pico-8 play session: hold → + tap 🅾, after a click and taps of 🅾, ❎, 🅾+❎, 🅾 in the second before t = 0

[t = 2 s] hold → ~2s, tap 🅾 ~4×
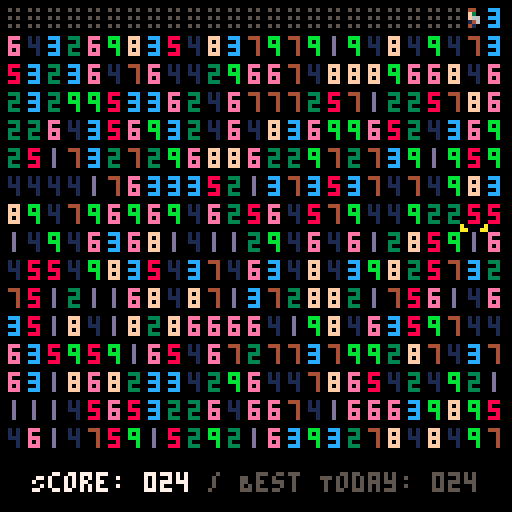

pico-8 cartridge
version 43
__lua__
-- PicoGreed
-- by Max Loiacono

-- #region Pico8 Helpers

INT_MAX = 32767

function us(s)
    return unpack(split(s))
end

function dgetd(i, d)
    local v = dget(i)
    return v != 0 and v or d
end

-- #endregion

-- #region State Machine

State = {}
State.__index = State

function State.new(init, update, draw, transparent_update, transparent_draw)
    return setmetatable(
        {
            init = init,
            update = update,
            draw = draw,
            transparent_update = transparent_update,
            transparent_draw = transparent_draw
        }, State
    )
end

_sm_state = {}

function sm_push(state, params, on_pop)
    add(_sm_state, { state = state, on_pop = on_pop })
    state:init(params)
end

function sm_pop(result)
    local entry = _sm_state[#_sm_state]
    del(_sm_state, entry)
    if entry.on_pop then
        entry.on_pop(result)
    end
end

function sm_clear()
    _sm_state = {}
end

function sm_update()
    for i = #_sm_state, 1, -1 do
        if i == 1 or not _sm_state[i].state.transparent_update then
            for j = i, #_sm_state do
                _sm_state[j].state:update()
            end
            break
        end
    end
end

function sm_draw()
    for i = #_sm_state, 1, -1 do
        if i == 1 or not _sm_state[i].state.transparent_draw then
            for j = i, #_sm_state do
                _sm_state[j].state:draw()
            end
            break
        end
    end
end

-- #endregion

-- #region Input Manager

poke(0x5f2d, 0x1)
BTN_PRIMARY, BTN_SECONDARY, BTN_UP, BTN_DOWN, BTN_LEFT, BTN_RIGHT, LMB, MMB, RMB = us "4,5,2,3,0,1,1,2,4"
BTN_GLYPHS = split "🅾️,❎,⬆️,⬇️,⬅️,➡️"
mouse_nx, mouse_ny, last_mouse, last_btn, mouse_down, mouse_up, mouse_x, mouse_y, prev_mouse_x, prev_mouse_y, mouse_just_down, _drag_start, drag_duration = us "0,0,0,0,0,0,0,0,0,0,0,0,0"
click_drag_start_x, click_drag_start_y, click_drag_end_x, click_drag_end_y = nil

function im_update()
    prev_mouse_x, prev_mouse_y, mouse_x, mouse_y, t, prev_mouse_down, mouse_down = mouse_x, mouse_y, stat(32), stat(33), time(), mouse_down, stat(34)
    mouse_up = prev_mouse_down & ~mouse_down
    mouse_just_down = ~prev_mouse_down & mouse_down

    if click_drag_end_x != nil then
        click_drag_start_x, click_drag_start_y, click_drag_end_x, click_drag_end_y = nil
    end
    if (mouse_just_down & LMB) != 0 then
        click_drag_start_x, click_drag_start_y, _drag_start = mouse_x, mouse_y, t
    end
    if (mouse_up & LMB) != 0 then
        click_drag_end_x, click_drag_end_y, drag_duration = mouse_x, mouse_y, t - _drag_start
    end

    mouse_nx, mouse_ny = mouse_x - prev_mouse_x, mouse_y - prev_mouse_y

    if mouse_down != 0 or mouse_up != 0 or mouse_nx != 0 or mouse_ny != 0 then
        last_mouse = t
    end

    if abs(last_mouse) <= 0.0667 then last_mouse = 0 end

    for b = 0, 5 do
        if btn(b) then last_btn = t end
    end
end

-- #endregion

-- #region UI Widgets

UI_PRIMARY_COLOR = 7
UI_SECONDARY_COLOR = 6
UI_BACKGROUND_COLOR = 0

function uiw_panel(x1, y1, x2, y2, pc, bg)
    rectfill(x1 - 1, y1 - 1, x2 + 1, y2 + 1, bg or UI_BACKGROUND_COLOR)
    rectfill(x1, y1, x2, y2, pc or UI_PRIMARY_COLOR)
    rectfill(x1 + 1, y1 + 1, x2 - 1, y2 - 1, bg or UI_BACKGROUND_COLOR)
end

UIWidget = {}
UIWidget.__index = UIWidget

function UIWidget.new(x, y, h, w)
    return setmetatable(
        {
            x = x,
            y = y,
            h = h,
            w = w,
            focused = false,
            clicked = false,
            neighbor_up = nil,
            neighbor_down = nil,
            neighbor_left = nil,
            neighbor_right = nil
        }, UIWidget
    )
end

function UIWidget:update()
    self.clicked = false
    if self.focused then
        if btnp(BTN_PRIMARY) then
            self.clicked = true
        elseif self.neighbor_up and btnp(BTN_UP) then
            self.neighbor_up.focused = true
            self.focused = false
        elseif self.neighbor_down and btnp(BTN_DOWN) then
            self.neighbor_down.focused = true
            self.focused = false
        elseif self.neighbor_left and btnp(BTN_LEFT) then
            self.neighbor_left.focused = true
            self.focused = false
        elseif self.neighbor_right and btnp(BTN_RIGHT) then
            self.neighbor_right.focused = true
            self.focused = false
        end
    end

    if click_drag_end_x != nil and click_drag_start_x != nil and click_drag_start_x >= self.x and click_drag_start_x <= self.x + self.w and click_drag_start_y >= self.y and click_drag_start_y <= self.y + self.h and click_drag_end_x >= self.x and click_drag_end_x <= self.x + self.w and click_drag_end_y >= self.y and click_drag_end_y <= self.y + self.h then
        self.focused, self.clicked = true, true
    end
end

function UIWidget:draw() end

function uiw_update(uiws)
    for uiw in all(uiws) do
        if mouse_just_down > 0 then
            uiw.focused = false
        end

        fs = uiw.focused
        uiw:update()

        if fs != uiw.focused then
            return
        end
    end
end

function uiw_draw(uiws)
    for uiw in all(uiws) do
        uiw:draw()
    end
end

---------------------------------------------

UIButton = {}
UIButton.__index = UIButton
setmetatable(UIButton, { __index = UIWidget })

function UIButton.new(tx, ty, tw, label)
    local self = UIWidget.new(tx * 8, ty * 8, 8, tw * 8)
    setmetatable(self, UIButton)

    self.label = label

    return self
end

function UIButton:draw()
    uiw_panel(self.x - 1, self.y - 1, self.x + self.w + 1, self.y + self.h + 1, UI_PRIMARY_COLOR)

    if self.focused then
        spr(180, self.x - 9, self.y + 1)
        spr(180, self.x + self.w + 2, self.y + 1, 1, 1, true)
    end

    twp = #self.label * 4

    print(self.label, self.x + flr((self.w - twp) / 2) + 1, self.y + 2, UI_PRIMARY_COLOR)
end

UIComboBoxH = {}
UIComboBoxH.__index = UIComboBoxH
setmetatable(UIComboBoxH, { __index = UIWidget })

function UIComboBoxH.new(tx, ty, tw, options, selected)
    local self = UIWidget.new(tx * 8, ty * 8, 8, tw * 8)
    setmetatable(self, UIComboBoxH)

    self.options = options
    self.selected = selected != nil and selected or 1

    return self
end

function UIComboBoxH:update()
    self.clicked = false
    if self.focused then
        if btnp(BTN_PRIMARY) then
            self.clicked = true
        elseif self.neighbor_up and btnp(BTN_UP) then
            self.neighbor_up.focused = true
            self.focused = false
        elseif self.neighbor_down and btnp(BTN_DOWN) then
            self.neighbor_down.focused = true
            self.focused = false
        elseif btnp(BTN_RIGHT) then
            self.focused = true
            self.selected = min(#self.options, self.selected + 1)
        elseif btnp(BTN_LEFT) then
            self.focused = true
            self.selected = max(1, self.selected - 1)
        end
    end

    if click_drag_end_x != nil and click_drag_start_x != nil and click_drag_start_x >= self.x and click_drag_start_x <= self.x + self.w and click_drag_start_y >= self.y and click_drag_start_y <= self.y + self.h and click_drag_end_x >= self.x and click_drag_end_x <= self.x + self.w and click_drag_end_y >= self.y and click_drag_end_y <= self.y + self.h then
        self.focused, self.clicked = true, true
        self.selected += 1
        if self.selected > #self.options then
            self.selected = 1
        end
    end
end

function UIComboBoxH:draw()
    uiw_panel(self.x - 1, self.y - 1, self.x + self.w + 1, self.y + self.h + 1, UI_PRIMARY_COLOR)

    if self.focused and self.selected > 1 then
        spr(180, self.x - 9, self.y + 1, 1, 1, true)
    end
    if self.focused and self.selected < #self.options then
        spr(180, self.x + self.w + 2, self.y + 1, 1, 1)
    end

    label = self.options[self.selected].name
    twp = #label * 4

    print(label, self.x + flr((self.w - twp) / 2), self.y + 2, UI_PRIMARY_COLOR)
end

-- #endregion

-- #region Constants and globals

cartdata("picogreed_76193be1c403") -- savedata: 1 - animation speed; 2 - last gamemode; 4 - all time high score; 5 - 100% count; 6 - todays date; 7 - high score today;
APP_TITLE, APP_AUTHOR, APP_URL = us "PicoGreed,Max Loiacono,anthracitesoftware.com"
APP_VERSION = "1.0"
DELTA = 0.01666666667
IRAND = rnd(INT_MAX)
DIRS = { { x = -1, y = 0 }, { x = 1, y = 0 }, { x = 0, y = -1 }, { x = 0, y = 1 } }
TILE_W, TILE_H, TILE_P, GRID_O = us "3,5,2,2"
ANIMATION_SPEED = dgetd(1, 2)
WIN_COUNT = dgetd(5, 0)

score, high_score_all_time, high_score_today, grid, pos, date = 0, 0, 0
last_dir = { x = 1, y = 0 }

-- #endregion

-- #region Helpers

function get_date_str(y, m, d)
    local y = y or stat(90)
    local m = m or stat(91)
    local d = d or stat(92)

    return "" .. y .. "-" .. sub("0" .. m, -1) .. "-" .. sub("0" .. d, -1)
end

function date_to_number(date)
    local y, m, d = unpack(split(date, "-"))
    return y + m / 100 + d / 10000
end

function date_to_str(date)
    local y, m, d = flr(date), flr((date * 100) % 100), flr((date * 10000) % 100)
    return get_date_str(y, m, d)
end

function score_to_str(score)
    return sub("000" .. score, -3)
end

function mkgrid(rows, cols, seed)
    if seed then
        srand(seed)
    else
        srand(IRAND)
        IRAND = rnd(INT_MAX)
    end
    local grid = {}
    for r = 1, rows do
        grid[r] = {}
        for c = 1, cols do
            grid[r][c] = flr(rnd(9) + 1)
        end
    end
    return grid
end

function check_valid_move(dir)
    local rows, cols = #grid, #grid[1]
    local fx, fy = pos.x + dir.x, pos.y + dir.y
    if fx < 1 or fx > cols or fy < 1 or fy > rows then
        return 0
    end
    local n = grid[fy][fx]
    if n <= 0 then
        return 0
    end
    local nx, ny = pos.x + dir.x * n, pos.y + dir.y * n
    if nx < 1 or nx > cols or ny < 1 or ny > rows then
        return 0
    end
    for i = 1, n do
        if grid[pos.y + dir.y * i][pos.x + dir.x * i] <= 0 then
            return 0
        end
    end
    return n
end

function get_valid_moves()
    local moves = {}
    for i = 1, #DIRS do
        local dir = DIRS[i]
        add(moves, check_valid_move(dir))
    end
    return moves
end

function draw_mouse()
	if last_mouse > last_btn then
		spr(1, mouse_x, mouse_y)
	end
end

function draw_grid()
    local rows, cols = #grid, #grid[1]
    for r = 0, rows - 1 do
        for c = 0, cols - 1 do
            local n = grid[r + 1][c + 1]
            local x, y = c * TILE_W + c * TILE_P + GRID_O, r * TILE_H + r * TILE_P + GRID_O
            if n > 0 then
                spr(47 + n, x, y)
            elseif r + 1 != pos.y or c + 1 != pos.x then
                spr(16, x, y)
            end
        end
    end
end

function draw_player()
    spr(58 - last_dir.y, (pos.x - 1) * (TILE_W + TILE_P) + GRID_O, (pos.y - 1) * (TILE_H + TILE_P) + GRID_O, 0.375, 1, last_dir.x == -1)
end

function draw_guides()
    local moves = get_valid_moves()
    for i = 1, #DIRS do
        local dir = DIRS[i]
        local n = moves[i]
        if n > 0 then
            if dir.y != 0 then
                spr(17, (pos.x - 1) * (TILE_W + TILE_P), (pos.y + n * dir.y + min(dir.y, 0)) * (TILE_H + TILE_P), 0.875, 0.25, false, dir.y == 1)
            elseif dir.x != 0 then
                spr(18, (pos.x + n * dir.x + min(dir.x, 0)) * (TILE_W + TILE_P), (pos.y - 1) * (TILE_H + TILE_P), 0.25, 1.125, dir.x == 1, false)
            end
        end
    end
end

function draw_info()
    print("Score: " .. score_to_str(score), 8, 118, 7)
    if not date then
        if WIN_COUNT == 0 then
            print("/ High Score: " .. score_to_str(high_score_all_time), 52, 118, 5)
        else
            print(" / Win Count: " .. WIN_COUNT, 52, 118, 5)
        end
    else
        print("/ Best Today: " .. score_to_str(high_score_today), 52, 118, 5)
    end
end

-- #endregion

-- #region States

STATE_TITLE = nil

STATE_GAME_OVER = State.new(
    function(self, win)
        self.win = win
        self.t = 0
        sfx(2)

        if win then
            WIN_COUNT += 1
            dset(5, WIN_COUNT)
        end
    end,
    function(self)
        if self.t < 0.5 then
            self.t += DELTA
        else
            if btnp(BTN_PRIMARY) or btnp(BTN_SECONDARY) or mouse_just_down & LMB > 0 then
                sm_clear()
                sm_push(STATE_TITLE, 0.1)
                return
            end
        end
    end,
    function(self)
        draw_grid()
        draw_player()
        draw_info()
        if self.t >= 0.5 then
            rect(0, 6 * 8, 127, 9 * 8, 6)
            rectfill(1, 6 * 8 + 1, 126, 9 * 8 - 1, 0)
            local msg = self.win and "!CLEARED!" or "GAME OVER"
            print(msg, 62 - #msg * 2, 6 * 8 + 6, 7)
            msg = "Press 🅾️/❎ to continue"
            print(msg, 60 - #msg * 2, 7 * 8 + 6, 7)
        end
    end
)

STATE_PLAY_MOVE = State.new(
    function(self, dir)
        self.dir = dir
        self.t = 0
        self.lpos = { x = pos.x, y = pos.y }
        self.n = grid[pos.y + dir.y][pos.x + dir.x]
        last_dir = dir
    end,
    function(self)
        local initial = self.t
        self.t += ANIMATION_SPEED * DELTA * 50
        local ma = flr(min(self.n, self.t))
        local mi = flr(max(1, initial + 1))

        for i = mi, ma do
            score += 1
            sfx(0)
            if score > high_score_all_time then
                high_score_all_time = score
            end
            if score > high_score_today then
                high_score_today = score
            end
            grid[self.lpos.y + self.dir.y * i][self.lpos.x + self.dir.x * i] = 0
        end
        pos.x = self.lpos.x + self.dir.x * min(self.n, self.t)
        pos.y = self.lpos.y + self.dir.y * min(self.n, self.t)

        if self.t >= self.n then
            local game_over = true
            local win = true
            local moves = get_valid_moves()
            for i = 1, #moves do
                if moves[i] > 0 then
                    game_over = false
                    break
                end
            end
            if game_over then
                for r = 1, #grid do
                    for c = 1, #grid[1] do
                        if grid[r][c] > 0 then
                            win = false
                            break
                        end
                    end
                end
            end

            sm_pop({ game_over = game_over, win = win })
            if WIN_COUNT == 0 and score >= high_score_all_time then
                high_score_all_time = score
                dset(4, high_score_all_time)
            end

            if score >= high_score_today then
                high_score_today = score
                dset(7, high_score_today)
            end
        end
    end,
    function(self)
        draw_grid()
        draw_player()
        draw_info()
    end
)

STATE_PLAY_IDLE = State.new(
    function(self)
    end,
    function(self)
        local dir = nil
        local ns = get_valid_moves()

        for i = 1, #DIRS do
            if btnp(i - 1) then
                dir = DIRS[i]
                break
            end

            local x1 = (pos.x + DIRS[i].x * ns[i] - 1) * (TILE_W + TILE_P) + GRID_O
            local x2 = x1 + TILE_W
            local y1 = (pos.y + DIRS[i].y * ns[i] - 1) * (TILE_H + TILE_P) + GRID_O
            local y2 = y1 + TILE_H
            if click_drag_end_x != nil and click_drag_end_x >= x1 and click_drag_end_x <= x2 and click_drag_end_y >= y1 and click_drag_end_y <= y2 and drag_duration < 0.2 and abs(click_drag_end_x - click_drag_start_x) + abs(click_drag_end_y - click_drag_start_y) < 25 then
                dir = DIRS[i]
                break
            end
        end
        if not dir and click_drag_end_x != nil and drag_duration < 1 then
            local dx = click_drag_end_x - click_drag_start_x
            local dy = click_drag_end_y - click_drag_start_y
            if abs(dx) + abs(dy) > 25 then
                if abs(dx) > abs(dy) then
                    dir = DIRS[dx > 0 and 2 or 1]
                else
                    dir = DIRS[dy > 0 and 4 or 3]
                end
            end
        end

        if dir and check_valid_move(dir) > 0 then
            sm_push(
                STATE_PLAY_MOVE, dir, function(result)
                    if result.game_over then
                        sm_push(STATE_GAME_OVER, result.win)
                    end
                end
            )
        end
    end,
    function(self)
        draw_grid()
        draw_player()
        draw_info()
        draw_guides()
    end
)

STATE_PLAY_INIT = State.new(
    function(self, daily)
        grid = mkgrid(16, 25, daily and date_to_number(get_date_str()) or nil)
        -- this can never change or it will break high scores
        grid[1][1] = 0
        pos = { x = 1, y = 1 }

        high_score_all_time = dgetd(4, 1)
        if daily then
            date = date_to_number(get_date_str())
            if dgetd(6, 0) != date then
                dset(6, date)
                dset(7, 0)
            end
        else
            date = nil
        end
        high_score_today = dgetd(7, 1)
        score = 1
        sm_pop()
        sm_push(STATE_PLAY_IDLE)
        sfx(1)
    end,
    function() end,
    function() end
)

STATE_SETTINGS = State.new(
    function(self)
        self.cb_speed = UIComboBoxH.new(3, 12, 10, { { name = "Slow" }, { name = "Normal" }, { name = "Fast" } }, dgetd(1, 2))
        self.btn_back = UIButton.new(3, 14, 10, "Back")
        self.btn_back.focused = true
        self.cb_speed.neighbor_down = self.btn_back
        self.btn_back.neighbor_up = self.cb_speed
        self.last_speed = self.cb_speed.selected
    end,
    function(self)
        uiw_update({ self.cb_speed, self.btn_back })

        if self.cb_speed.selected != self.last_speed then
            self.last_speed = self.cb_speed.selected
            ANIMATION_SPEED = self.last_speed == 1 and 0.25 or self.last_speed == 2 and 1 or 100
            dset(1, self.last_speed)
        end

        if self.btn_back.clicked then
            sm_pop()
        end
    end,
    function(self)
        print(APP_TITLE .. " v" .. APP_VERSION, 4.5 * 8, 3 * 8, 7)
        print(APP_AUTHOR, 5 * 8, 4 * 8, 7)
        print(APP_URL, 3 * 8, 5 * 8, 7)
        print("Animation Speed", 3 * 8, 11 * 8, 7)
        uiw_draw({ self.cb_speed, self.btn_back })
    end
)

STATE_TITLE = State.new(
    function(self, input_delay)
        self.btn_play_daily = UIButton.new(3, 8, 10, "Daily Challenge")
        self.btn_play_random = UIButton.new(3, 10, 10, "Random Game")
        self.btn_settings = UIButton.new(8, 12, 5, "Settings")
        self.btn_quit = UIButton.new(3, 12, 4, "Quit")
        self.btn_play_daily.neighbor_down = self.btn_play_random
        self.btn_play_random.neighbor_up = self.btn_play_daily
        self.btn_play_random.neighbor_down = self.btn_quit
        self.btn_settings.neighbor_up = self.btn_play_random
        self.btn_settings.neighbor_left = self.btn_quit
        self.btn_quit.neighbor_up = self.btn_play_random
        self.btn_quit.neighbor_right = self.btn_settings
        self.input_delay = input_delay and input_delay or 0
        self.t = 0

        grid = mkgrid(18, 25)

        gm = dgetd(2, 0)
        if gm == 0 then
            self.btn_play_daily.focused = true
        elseif gm == 1 then
            self.btn_play_random.focused = true
        end
    end,
    function(self)
        if self.t >= self.input_delay then
            uiw_update({ self.btn_play_daily, self.btn_play_random, self.btn_settings, self.btn_quit })
        else
            self.t += DELTA
        end

        if self.btn_play_daily.clicked then
            dset(2, 0)
            sm_push(STATE_PLAY_INIT, true)
        elseif self.btn_play_random.clicked then
            dset(2, 1)
            sm_push(STATE_PLAY_INIT, false)
        elseif self.btn_settings.clicked then
            sm_push(STATE_SETTINGS)
        elseif self.btn_quit.clicked then
            cls()
			extcmd("shutdown")
			stop()
        end
    end,
    function(self)
        draw_grid()
        uiw_panel(16, 16, 127 - 16, 40, UI_PRIMARY_COLOR)
        uiw_panel(16, 56, 127 - 16, 127 - 16, UI_PRIMARY_COLOR)
        map(0, 0, 2, 0, 16, 16)
        uiw_draw({ self.btn_play_daily, self.btn_play_random, self.btn_settings, self.btn_quit })
    end
)

-- #endregion

ANIMATION_SPEED = ANIMATION_SPEED == 1 and 0.25 or ANIMATION_SPEED == 2 and 1 or 100
sm_push(STATE_TITLE)

function _update60()
    im_update()
    sm_update()
end

function _draw()
    cls()
    sm_draw()
    draw_mouse()
end
__gfx__
00000000550000000000000000000000000000000000000000000000000000000000000000000000000000000000000000000000000000000000000000000000
00000000575000000000000000000000000000000000000000000000000000000000000000000000000000000000000000000000000000000000000000000000
00700700577500000000000000000000000000000000000000000000000000000000000000000000000000000000000000000000000000000000000000000000
00077000577750000000000000000000000000000000000000000000000000000000000000000000000000000000000000000000000000000000000000000000
00077000055500000000000000000000000000000000000000000000000000000000000000000000000000000000000000000000000000000000000000000000
00700700000000000000000000000000000000000000000000000000000000000000000000000000000000000000000000000000000000000000000000000000
00000000000000000000000000000000000000000000000000000000000000000000000000000000000000000000000000000000000000000000000000000000
00000000000000000000000000000000000000000000000000000000000000000000000000000000000000000000000000000000000000000000000000000000
50500000aa000aa0aa00000000000000000000000000000000000000000000000000000000000000000000000000000000000000000000000000000000000000
00000000a00000a0a000000000000000000000000000000000000000000000000000000000000000000000000000000000000000000000000000000000000000
50500000000000000000000000000000000000000000000000000000000000000000000000000000000000000000000000000000000000000000000000000000
00000000000000000000000000000000000000000000000000000000000000000000000000000000000000000000000000000000000000000000000000000000
50500000000000000000000000000000000000000000000000000000000000000000000000000000000000000000000000000000000000000000000000000000
00000000000000000000000000000000000000000000000000000000000000000000000000000000000000000000000000000000000000000000000000000000
00000000000000000000000000000000000000000000000000000000000000000000000000000000000000000000000000000000000000000000000000000000
0000000000000000a000000000000000000000000000000000000000000000000000000000000000000000000000000000000000000000000000000000000000
0000000000000000aa00000000000000000000000000000000000000000000000000000000000000000000000000000000000000000000000000000000000000
00000000000000000000000000000000000000000000000000000000000000000000000000000000000000000000000000000000000000000000000000000000
00000000000000000000000000000000000000000000000000000000000000000000000000000000000000000000000000000000000000000000000000000000
00000000000000000000000000000000000000000000000000000000000000000000000000000000000000000000000000000000000000000000000000000000
00000000000000000000000000000000000000000000000000000000000000000000000000000000000000000000000000000000000000000000000000000000
00000000000000000000000000000000000000000000000000000000000000000000000000000000000000000000000000000000000000000000000000000000
00000000000000000000000000000000000000000000000000000000000000000000000000000000000000000000000000000000000000000000000000000000
00000000000000000000000000000000000000000000000000000000000000000000000000000000000000000000000000000000000000000000000000000000
0d00000033300000ccc000001010000088800000eee0000044400000fff00000bbb0000044000000440000000440000000000000000000000000000000000000
0d0000000030000000c000001010000080000000e000000000400000f0f00000b0b0000033600000f30000006440000000000000000000000000000000000000
0d00000033300000ccc000001110000088800000eee0000000400000fff00000bbb00000ff400000f66000006ff0000000000000000000000000000000000000
0d0000003000000000c000000010000000800000e0e0000000400000f0f0000000b0000011600000146000004110000000000000000000000000000000000000
0d00000033300000ccc000000010000088800000eee0000000400000fff0000000b0000011000000410000000110000000000000000000000000000000000000
00000000000000000000000000000000000000000000000000000000000000000000000000000000000000000000000000000000000000000000000000000000
00000000000000000000000000000000000000000000000000000000000000000000000000000000000000000000000000000000000000000000000000000000
00000000000000000000000000000000000000000000000000000000000000000000000000000000000000000000000000000000000000000000000000000000
88011033000000000000000000000000000000000000000000000000000000000000000000000000000000000000000000000000000000000000000000000000
55555550000000000000000000000000000000000000000000000000000000000000000000000000000000000000000000000000000000000000000000000000
55555550000000000000000000000000000000000000000000000000000000000000000000000000000000000000000000000000000000000000000000000000
dd022554000000000000000000000000000000000000000000000000000000000000000000000000000000000000000000000000000000000000000000000000
dd022554000000000000000000000000000000000000000000000000000000000000000000000000000000000000000000000000000000000000000000000000
00000550000000000000000000000000000000000000000000000000000000000000000000000000000000000000000000000000000000000000000000000000
cc08855f000000000000000000000000000000000000000000000000000000000000000000000000000000000000000000000000000000000000000000000000
cc08855f000000000000000000000000000000000000000000000000000000000000000000000000000000000000000000000000000000000000000000000000
00000000ddddddd003300ccccccc00111111110088888800eeeeee004444440022222200bbbbbb000ff000000000000000000000000000000000000000000000
00000000ddddddd003300ccccccc00111111110088888800eeeeee004444440022222200bbbbbbb00ff000000000000000000000000000000000000000000000
00000000dd000dd003300cc0000000110000110088000000ee00ee004400000022000000bb000bb00ff000000000000000000000000000000000000000000000
00000000dd000dd003300cc0000000110000110088088800eeeeee004444440022222200bb000bb00ff000000000000000000000000000000000000000000000
00000000ddddddd003300cc0000000110000110088088800eeeeee004444440022222200bb000bb00ff000000000000000000000000000000000000000000000
00000000ddddddd003300cc0000000110000110088008800eeeee0004400000022000000bb000bb0000000000000000000000000000000000000000000000000
00000000dd00000003300ccccccc00111111110088888800ee0eee004444440022222200bbbbbbb00ff000000000000000000000000000000000000000000000
00000000dd00000003300ccccccc00111111110088888800ee00ee004444440022222200bbbbbb000ff000000000000000000000000000000000000000000000
00000000000000000000000000000000000000000000000000000000000000000000000000000000000000000000000000000000000000000000000000000000
00000000000000000000000000000000000000000000000000000000000000000000000000000000000000000000000000000000000000000000000000000000
00000000000000000000000000000000000000000000000000000000000000000000000000000000000000000000000000000000000000000000000000000000
00000000000000000000000000000000000000000000000000000000000000000000000000000000000000000000000000000000000000000000000000000000
00000000000000000000000000000000000000000000000000000000000000000000000000000000000000000000000000000000000000000000000000000000
00000000000000000000000000000000000000000000000000000000000000000000000000000000000000000000000000000000000000000000000000000000
00000000000000000000000000000000000000000000000000000000000000000000000000000000000000000000000000000000000000000000000000000000
00000000000000000000000000000000000000000000000000000000000000000000000000000000000000000000000000000000000000000000000000000000
00000000000000000000000000000000000000000000000000000000000000000000000000000000000000000000000000000000000000000000000000000000
00000000000000000000000000000000000000000000000000000000000000000000000000000000000000000000000000000000000000000000000000000000
00000000000000000000000000000000000000000000000000000000000000000000000000000000000000000000000000000000000000000000000000000000
00000000000000000000000000000000000000000000000000000000000000000000000000000000000000000000000000000000000000000000000000000000
00000000000000000000000000000000000000000000000000000000000000000000000000000000000000000000000000000000000000000000000000000000
00000000000000000000000000000000000000000000000000000000000000000000000000000000000000000000000000000000000000000000000000000000
00000000000000000000000000000000000000000000000000000000000000000000000000000000000000000000000000000000000000000000000000000000
00000000000000000000000000000000000000000000000000000000000000000000000000000000000000000000000000000000000000000000000000000000
00000000000000000000000000000000000000000000000000000000000000000000000000000000000000000000000000000000000000000000000000000000
00000000000000000000000000000000000000000000000000000000000000000000000000000000000000000000000000000000000000000000000000000000
00000000000000000000000000000000000000000000000000000000000000000000000000000000000000000000000000000000000000000000000000000000
00000000000000000000000000000000000000000000000000000000000000000000000000000000000000000000000000000000000000000000000000000000
00000000000000000000000000000000000000000000000000000000000000000000000000000000000000000000000000000000000000000000000000000000
00000000000000000000000000000000000000000000000000000000000000000000000000000000000000000000000000000000000000000000000000000000
00000000000000000000000000000000000000000000000000000000000000000000000000000000000000000000000000000000000000000000000000000000
00000000000000000000000000000000000000000000000000000000000000000000000000000000000000000000000000000000000000000000000000000000
00000000000000000000000000000000000000000000000000000000000000000000000000000000000000000000000000000000000000000000000000000000
00000000000000000000000000000000000000000000000000000000000000000000000000000000000000000000000000000000000000000000000000000000
00000000000000000000000000000000000000000000000000000000000000000000000000000000000000000000000000000000000000000000000000000000
00000000000000000000000000000000000000000000000000000000000000000000000000000000000000000000000000000000000000000000000000000000
00000000000000000000000000000000000000000000000000000000000000000000000000000000000000000000000000000000000000000000000000000000
00000000000000000000000000000000000000000000000000000000000000000000000000000000000000000000000000000000000000000000000000000000
00000000000000000000000000000000000000000000000000000000000000000000000000000000000000000000000000000000000000000000000000000000
00000000000000000000000000000000000000000000000000000000000000000000000000000000000000000000000000000000000000000000000000000000
00000000000000000000000000000000000000000000000000000000000000000000000000000000000000000000000000000000000000000000000000000000
00000000000000000000000000000000000000000000000000000000000000000000000000000000000000000000000000000000000000000000000000000000
00000000000000000000000000000000000000000000000000000000000000000000000000000000000000000000000000000000000000000000000000000000
00000000000000000000000000000000000000000000000000000000000000000000000000000000000000000000000000000000000000000000000000000000
00000000000000000000000000000000000000000000000000000000000000000000000000000000000000000000000000000000000000000000000000000000
00000000000000000000000000000000000000000000000000000000000000000000000000000000000000000000000000000000000000000000000000000000
00000000000000000000000000000000000000000000000000000000000000000000000000000000000000000000000000000000000000000000000000000000
00000000000000000000000000000000000000000000000000000000000000000000000000000000000000000000000000000000000000000000000000000000
00000000000000000000000000000000000000000000000000000000000000000000000000000000000000000000000000000000000000000000000000000000
00000000000000000000000000000000000070000000000000000000000000000000000000000000000000000000000000000000000000000000000000000000
00000000000000000000000000000000000007000000000000000000000000000000000000000000000000000000000000000000000000000000000000000000
00000000000000000000000000000000000000700000000000000000000000000000000000000000000000000000000000000000000000000000000000000000
00000000000000000000000000000000000000700000000000000000000000000000000000000000000000000000000000000000000000000000000000000000
00000000000000000000000000000000000007000000000000000000000000000000000000000000000000000000000000000000000000000000000000000000
00000000000000000000000000000000000070000000000000000000000000000000000000000000000000000000000000000000000000000000000000000000
__map__
0000000000000000000000000000000000000000000000000000000000000000000000000000000000000000000000000000000000000000000000000000000000000000000000000000000000000000000000000000000000000000000000000000000000000000000000000000000000000000000000000000000000000000
0000000000000000000000000000000000000000000000000000000000000000000000000000000000000000000000000000000000000000000000000000000000000000000000000000000000000000000000000000000000000000000000000000000000000000000000000000000000000000000000000000000000000000
0000000000000000000000000000000000000000000000000000000000000000000000000000000000000000000000000000000000000000000000000000000000000000000000000000000000000000000000000000000000000000000000000000000000000000000000000000000000000000000000000000000000000000
0000005152535455565757595a00000000000000000000000000000000000000000000000000000000000000000000000000000000000000000000000000000000000000000000000000000000000000000000000000000000000000000000000000000000000000000000000000000000000000000000000000000000000000
0000000000000000000000000000000000000000000000000000000000000000000000000000000000000000000000000000000000000000000000000000000000000000000000000000000000000000000000000000000000000000000000000000000000000000000000000000000000000000000000000000000000000000
0000000000000000000000000000000000000000000000000000000000000000000000000000000000000000000000000000000000000000000000000000000000000000000000000000000000000000000000000000000000000000000000000000000000000000000000000000000000000000000000000000000000000000
0000000000000000000000000000000000000000000000000000000000000000000000000000000000000000000000000000000000000000000000000000000000000000000000000000000000000000000000000000000000000000000000000000000000000000000000000000000000000000000000000000000000000000
0000000000000000000000000000000000000000000000000000000000000000000000000000000000000000000000000000000000000000000000000000000000000000000000000000000000000000000000000000000000000000000000000000000000000000000000000000000000000000000000000000000000000000
0000000000000000000000000000000000000000000000000000000000000000000000000000000000000000000000000000000000000000000000000000000000000000000000000000000000000000000000000000000000000000000000000000000000000000000000000000000000000000000000000000000000000000
0000000000000000000000000000000000000000000000000000000000000000000000000000000000000000000000000000000000000000000000000000000000000000000000000000000000000000000000000000000000000000000000000000000000000000000000000000000000000000000000000000000000000000
0000000000000000000000000000000000000000000000000000000000000000000000000000000000000000000000000000000000000000000000000000000000000000000000000000000000000000000000000000000000000000000000000000000000000000000000000000000000000000000000000000000000000000
0000000000000000000000000000000000000000000000000000000000000000000000000000000000000000000000000000000000000000000000000000000000000000000000000000000000000000000000000000000000000000000000000000000000000000000000000000000000000000000000000000000000000000
0000000000000000000000000000000000000000000000000000000000000000000000000000000000000000000000000000000000000000000000000000000000000000000000000000000000000000000000000000000000000000000000000000000000000000000000000000000000000000000000000000000000000000
0000000000000000000000000000000000000000000000000000000000000000000000000000000000000000000000000000000000000000000000000000000000000000000000000000000000000000000000000000000000000000000000000000000000000000000000000000000000000000000000000000000000000000
0000000000000000000000000000000000000000000000000000000000000000000000000000000000000000000000000000000000000000000000000000000000000000000000000000000000000000000000000000000000000000000000000000000000000000000000000000000000000000000000000000000000000000
0000000000000000000000000000000000000000000000000000000000000000000000000000000000000000000000000000000000000000000000000000000000000000000000000000000000000000000000000000000000000000000000000000000000000000000000000000000000000000000000000000000000000000
0000000000000000000000000000000039000000000000000000000000000000000000000000000000000000000000000000000000000000000000000000000000000000000000000000000000000000000000000000000000000000000000000000000000000000000000000000000000000000000000000000000000000000
